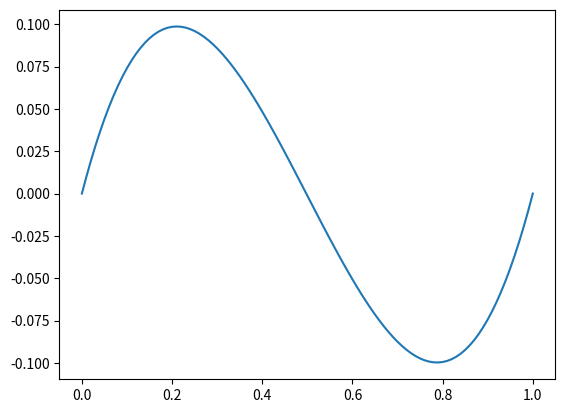
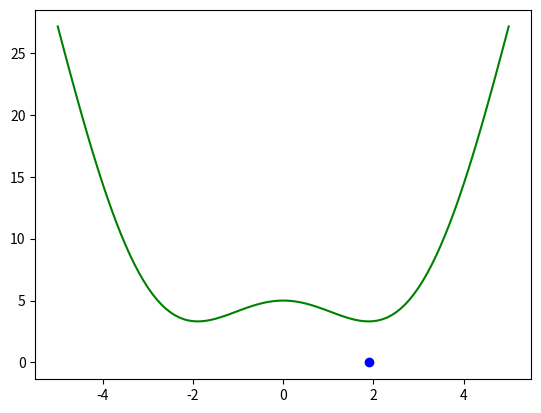
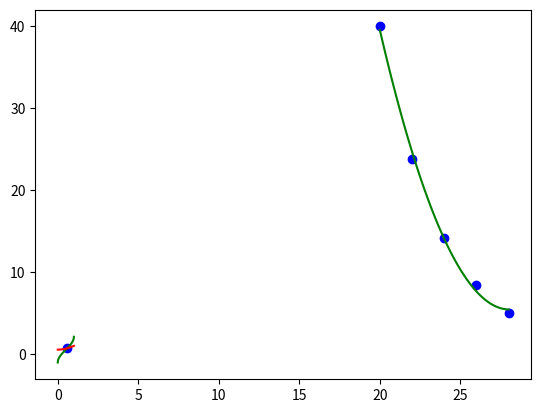
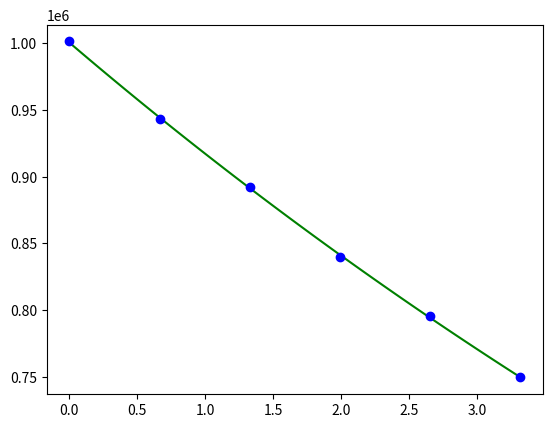
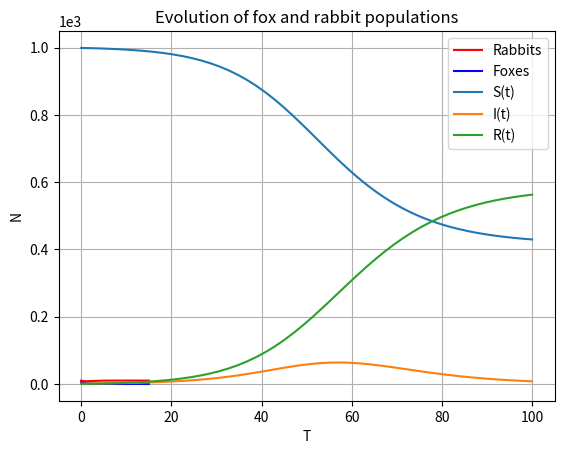

The script that saved these images, in order:
from scipy.optimize import leastsq, root
import numpy as np
from scipy import linalg as lin
from scipy import integrate
from matplotlib import pylab as plt

class LotkiVolterra:
    def __init__(self, a, b, c, d, e):
        self.a, self.b, self.c, self.d, self.e = a, b, c, d, e

    def dX_dt(self, X, t=0):
        """ Return the growth rate of fox and rabbit populations. """
        return np.array([ self.a*X[0] - self.b*X[0]*X[1] - self.e*X[0]**2 ,
                         -self.c*X[1] + self.d*self.b*X[0]*X[1] ])

    def d2X_dt2(self, X, t=0):
        """ Return the Jacobian matrix evaluated in X. """
        return np.array([[self.a -self.b*X[1] - 2*self.e*X[0],   -self.b*X[0]     ],
                         [self.b*self.d*X[1] ,   -self.c +self.b*self.d*X[0]] ])

    def analysis(self, t, X0):
        X_f0 = np.array([     0. ,  0.])
        X_f1 = np.array([ self.c/(self.d*self.b), self.a/self.b])
        if all(self.dX_dt(X_f0) == np.zeros(2) ) and all(self.dX_dt(X_f1) == np.zeros(2)):
            return None

        A_f0 = self.d2X_dt2(X_f0)
        A_f1 = self.d2X_dt2(X_f1)
        lambda1, lambda2 = np.linalg.eigvals(A_f1) # >>> (1.22474j, -1.22474j)
        # They are imaginary numbers. The fox and rabbit populations are periodic as follows from further
        # analysis. Their period is given by:
        print(lambda1, lambda2)
        T_f1 = 2*np.pi/abs(lambda1)                # >>> 5.130199

        X, infodict = integrate.odeint(self.dX_dt, X0, t, full_output=True)
        print(infodict['message'])
        return X

    def plot_x_t(self, name='rabbits_and_foxes_1.png'):
        t = np.linspace(0, 15, 1000)  # time
        X0 = np.array([10, 5])  # initials conditions: 10 rabbits and 5 foxes
        res = self.analysis(t, X0)
        if res is None:
            return None
        rabbits, foxes = res.T
        f1 = plt.figure()
        plt.plot(t, rabbits, 'r-', label='Rabbits')
        plt.plot(t, foxes  , 'b-', label='Foxes')
        plt.grid()
        plt.legend(loc='best')
        plt.xlabel('time')
        plt.ylabel('population')
        plt.title('Evolution of fox and rabbit populations')
        f1.savefig(name)
        plt.show()


def odu2(koeffs, func, L, bcl, bcr, N):
    """ u" + a u' + b u = f(x)
    b.c. : gamma * u' + beta * u = alpha
    koeffs = (a, b)
    func = f(x)
    L - длина отрезка по x (отрезок от 0 до L)
    bcl = lalpha, lbeta, lgamma
    bcr = ralpha, rbeta, rgamma
    N - число отрезков
    """
    a, b = koeffs
    lalpha, lbeta, lgamma = bcl
    ralpha, rbeta, rgamma = bcr
    h = L / N

    ''' u ->                       y[i],                *b
        u' ->   1 / 2h * (y[i+1]            - y[i-1])   *a
        u'' -> 1 / h**2 *(y[i+1] - 2y[i] + y[i-1])      *1

        '''
    ''' обозначения
    A0 - главная диагональ
    Аu1 - диагональ выше главной на 1
    Аd1 - диагональ ниже главной на 1'''
    A0 = np.ones(N + 1)  # y[i]
    Au1 = np.zeros(N + 1)  # y[i+1]
    Ad1 = np.zeros(N + 1)  # y[i-1]

    Au1[:] = a / (2 * h) + 1 / h ** 2
    A0[:] = b - 2 / h ** 2
    Ad1[:] = -a / (2 * h) + 1 / h ** 2
    F = np.fromfunction(func, (N + 1, 1))

    A0[0] = lbeta - lgamma / h
    Ad1[0] = 0
    Au1[0] = lgamma / h
    F[0] = lalpha

    A0[N] = rbeta + rgamma / h
    Au1[N] = 0
    Ad1[N] = -rgamma / h
    F[N] = ralpha

    Au1 = np.roll(Au1, 1)
    Ad1 = np.roll(Ad1, -1)
    A_band = np.concatenate((Au1, A0, Ad1)).reshape(3, N + 1)

    res = lin.solve_banded((1, 1), A_band, F)
    # print(res)
    return res


def analyse_ode2():
    L = np.pi
    N = 100
    y1 = odu2([0, 1], lambda x, y: -x * L / N, L, (0, 1, 0), (1, 0, 1), N)
    # print(y1)
    # u´´+u = -x
    f1 = plt.figure()
    plt.plot(np.linspace(0, L, N + 1), y1, '-')
    Ne = 10
    plt.plot(np.arange(0, L + L / Ne, L / Ne),
             np.fromfunction(lambda x, y: -2 * np.sin(x * L / Ne) - x * L / Ne,
                             (Ne + 1, 1)), '.')
    plt.show()


def odu4(koeffs, func, L, phi, psi, N):
    """ au(IV) + bu(III)+ cu" + du' + eu = f(x)
    г. у.: u(x=0) = phi[0], u(x=0) = phi[1]
           u'(x=0) = psi[0], u'(x=0) = psi[1]
    koeffs = (a, b, c, d, e)
    func = f(x)
    L - длина отрезка по x (отрезок от 0 до L)
    N - число отрезков
    """
    a, b, c, d, e = koeffs
    h = L / N

    ''' обозначения
    A0 - главная диагональ
    Аu1 - диагональ выше главной на 1
    Аu2 - диагональ выше главной на 2
    Аd1 - диагональ ниже главной на 1
    Аd2 - диагональ ниже главной на 2'''

    Au2 = np.zeros(N + 1)  # y[i+2]
    Au1 = np.zeros(N + 1)  # y[i+1]
    A0 = np.ones(N + 1)  # y[i]
    Ad1 = np.zeros(N + 1)  # y[i-1]
    Ad2 = np.zeros(N + 1)  # y[i-2]

    ''' u ->                       y[i],                *e
           u' ->   1 / 2h * (y[i+1]            - y[i-1])   *d
           u'' -> 1 / h**2 *(y[i+1] - 2y[i] + y[i-1])      *c
           u(III) -> 1/ 2h**3 *(-y[i-2]+2y[i-1]-2y[i+i]+y[i+2]) * b
           u(IV) -> 1 / h**4 *(y[i-2]-4y[i-1] +6y[i] -4y[i+1] + y[i+2]) * a
           '''
    F = np.fromfunction(func, (N + 1, 1))
    Au2[:] = a / (h ** 4) + b / (2 * (h ** 3))
    Au1[:] = d / (2 * h) + c / (h ** 2) - b / (h ** 3) - 4 * a / (h ** 4)
    A0[:] = e - 2 * c / (h ** 2) + 6 * a / (h ** 4)
    Ad1[:] = c / (h ** 2) - d / (2 * h) + b / (h ** 3) - 4 * a / (h ** 4)
    Ad2[:] = a / (h ** 4) - b / (2 * (h ** 3))

    Au2[0] = 0
    Au1[0] = 0
    A0[0] = 1
    Ad1[0] = 0
    Ad2[0] = 0
    F[0] = phi[0]

    Au2[1] = 0
    Au1[1] = 0
    A0[1] = 1 / h
    Ad1[1] = - 1 / h
    Ad2[1] = 0
    F[1] = psi[0]

    Au2[N - 1] = 0
    Au1[N - 1] = 1 / h
    A0[N - 1] = -1 / h
    Ad1[N - 1] = 0
    Ad2[N - 1] = 0
    F[N - 1] = psi[1]

    Au2[N] = 0
    Au1[N] = 0
    A0[N] = 1
    Ad1[N] = 0
    Ad2[N] = 0
    F[N] = phi[1]

    Au2 = np.roll(Au2, 2)
    Au1 = np.roll(Au1, 1)
    Ad1 = np.roll(Ad1, -1)
    Ad2 = np.roll(Ad2, -2)

    A_band = np.concatenate((Au2, Au1, A0, Ad1, Ad2)).reshape(5, N + 1)

    res = lin.solve_banded((2, 2), A_band, F)
    print(*res)
    return res


def analyse_ode4():
    L = 1
    N = 100
    y1 = odu4([1, 0, 0, 0, 1], lambda x, y: -x*L/N, L, (0, 0), (1, 1), N)

    f1 = plt.figure()
    plt.plot(np.linspace(0, L, N + 1), y1, '-')
    plt.show()


def find_root(func):
    z = root(func, 0)
    print('Корень уравнения:', *z.x)

    f1 = plt.figure()
    x = np.linspace(-5, 5, 101)
    y = func(x)
    plt.plot(z.x, 0, 'bo', x, y, '-g')
    plt.show()


def f(x):
    return [np.cos(x[0]) + x[1] - 1.5, 2*x[0] - np.sin(x[1]-0.5) - 1]


def find_root_sys():
    z = root(f, [0,0], method='lm')
    print('Корень системы:', z.x)
    x = np.linspace(0, 1, 100)
    res = [1.5 - np.cos(x), 0.5 + np.arcsin(2*x - 1)]
    f1 = plt.figure()
    plt.plot(z.x[0], z.x[1], 'bo', x, res[1], '-g', x, res[0], '-r')
    plt.show()


def least_sq(x, y):
    func = lambda params, x: params[0] * x ** 2 + params[1] * x + params[2]
    error = lambda params, x, y: func(params, x) - y

    pr_initial = (0.0, 0.0, 0.0)
    pr_final, success = leastsq(error, pr_initial[:], args=(x, y))

    print('Полная квадратичная невязка:', sum((y - func(pr_final, np.linspace(x.min(), x.max(), 5))) ** 2)**0.5)
    print('X = 21, Y = ', func(pr_final, 21))

    x1 = np.linspace(x.min(), x.max(), 50)
    y1 = func(pr_final, x1)
    plt.plot(x, y, 'bo', x1, y1, 'g-')
    plt.show()


def leastsq_radioact(T, N):
    func = lambda params, t: params[0] * np.exp(-params[1] * t)
    error = lambda params, x, y : func(params, x) - y

    pr_initial = (0, 0)
    pr_final, success = leastsq(error, pr_initial[:], args=(T, N))
    x = np.linspace(T.min(), T.max(), 50)
    y = func(pr_final, x)

    print('Константа распада:', pr_final[1])
    print('Период полураспада:', np.log(2) / pr_final[1])
    print('Полная квадратичная невязка:', sum((N - func(pr_final, np.linspace(T.min(), T.max(), 6))) ** 2)**0.5)

    f = plt.figure()
    plt.plot(x, y, 'g-', T, N, 'bo')
    plt.show()




def SIR(sir, t,  beta, gamma, N):
    # sir[0] - S, sir[1] - I, sir[2] - R
    dsdt = - (beta * sir[0] * sir[1])/N
    didt = (beta * sir[0] * sir[1])/N - gamma * sir[1]
    drdt = gamma * sir[1]
    dsirdt = [dsdt, didt, drdt]
    return dsirdt


if __name__ == "__main__":
    print('Задание 1')
    #analyse_ode2()
    analyse_ode4()

    print('\nЗадание 2.1')
    find_root( lambda x: x * x + 4 * np.cos(x) + 1)
    find_root_sys()

    print('\nЗадание 2.2.1')
    X = np.array([20, 22, 24, 26, 28])
    Y = np.array([40, 23.8, 14.1, 8.4, 5.0])
    least_sq(X, Y)

    print('\nЗадание 2.2.2')
    T = np.array([0, 0.664064, 1.328128 , 1.992192, 2.656256, 3.32032])
    N = np.array([1001429, 943124, 892257, 839982, 795584, 749496])
    leastsq_radioact(T, N)

    print('\nЗадание 3.2')
    a = 1.
    b = 0.1
    c = 1.5
    d = 0.75
    e = 0.1
    system = LotkiVolterra(a, b, c, d, e)
    system.plot_x_t('test.png')
    N = 1000
    S = N - 1
    I = 1
    R = 0
    beta = 0.3
    gamma = 0.2
    sir0 = (S, I, R)

    # time points
    t = np.linspace(0, 100)

    sir = integrate.odeint(SIR, sir0, t, args=(beta, gamma, N))

    plt.plot(t, sir[:, 0], label='S(t)')
    plt.plot(t, sir[:, 1], label='I(t)')
    plt.plot(t, sir[:, 2], label='R(t)')

    plt.legend()

    plt.xlabel('T')
    plt.ylabel('N')

    # use scientific notation
    plt.ticklabel_format(style='sci', axis='y', scilimits=(0, 0))

    plt.show()
    

